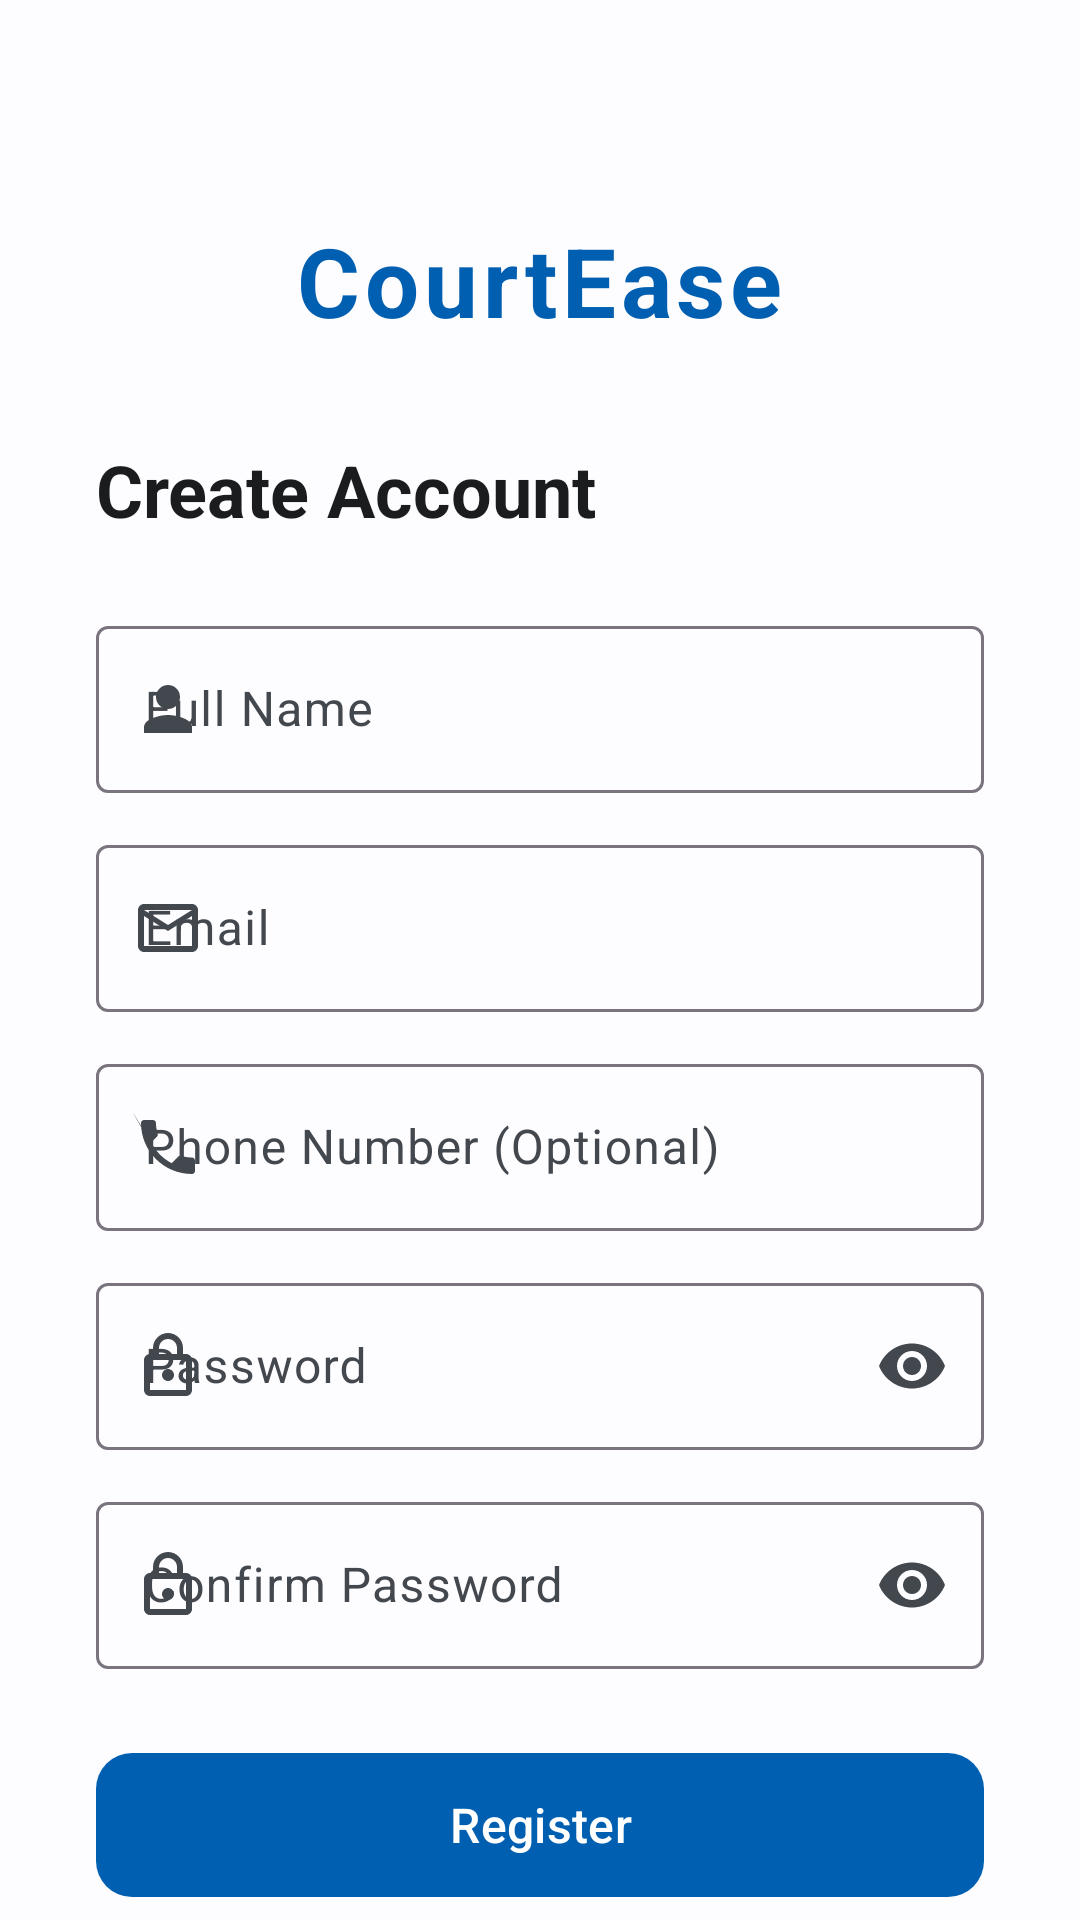

Produce the Android XML layout that renders to this screen, including the resource entries it uses.
<!-- AndroidManifest.xml: application theme Theme.CourtEase -->
<!-- res/layout/activity_register.xml -->
<?xml version="1.0" encoding="utf-8"?>
<androidx.core.widget.NestedScrollView
    xmlns:android="http://schemas.android.com/apk/res/android"
    xmlns:app="http://schemas.android.com/apk/res-auto"
    xmlns:tools="http://schemas.android.com/tools"
    android:layout_width="match_parent"
    android:layout_height="match_parent"
    android:fillViewport="true"
    android:background="?attr/colorSurface"
    tools:context=".activities.RegisterActivity">

    <androidx.constraintlayout.widget.ConstraintLayout
        android:layout_width="match_parent"
        android:layout_height="wrap_content"
        android:padding="32dp">

        <com.google.android.material.button.MaterialButton
            android:id="@+id/btnBack"
            style="@style/Widget.Material3.Button.IconButton"
            android:layout_width="wrap_content"
            android:layout_height="wrap_content"
            app:icon="@drawable/ic_back"
            app:layout_constraintStart_toStartOf="parent"
            app:layout_constraintTop_toTopOf="parent"
            android:visibility="gone"/> 

        <TextView
            android:id="@+id/tvLogo"
            android:layout_width="wrap_content"
            android:layout_height="wrap_content"
            android:text="@string/app_name"
            android:textColor="?attr/colorPrimary"
            android:textSize="32sp"
            android:textStyle="bold"
            android:letterSpacing="0.05"
            app:layout_constraintEnd_toEndOf="parent"
            app:layout_constraintStart_toStartOf="parent"
            app:layout_constraintTop_toTopOf="parent"
            android:layout_marginTop="40dp"/>

        <TextView
            android:id="@+id/tvTitle"
            android:layout_width="wrap_content"
            android:layout_height="wrap_content"
            android:text="@string/create_account"
            android:textColor="?attr/colorOnSurface"
            android:textSize="24sp"
            android:textStyle="bold"
            app:layout_constraintStart_toStartOf="parent"
            app:layout_constraintTop_toBottomOf="@id/tvLogo"
            android:layout_marginTop="32dp"/>

        <com.google.android.material.textfield.TextInputLayout
            android:id="@+id/nameLayout"
            style="@style/Widget.Material3.TextInputLayout.OutlinedBox"
            android:layout_width="0dp"
            android:layout_height="wrap_content"
            android:layout_marginTop="24dp"
            app:startIconDrawable="@drawable/ic_person"
            app:layout_constraintEnd_toEndOf="parent"
            app:layout_constraintStart_toStartOf="parent"
            app:layout_constraintTop_toBottomOf="@id/tvTitle">

            <com.google.android.material.textfield.TextInputEditText
                android:id="@+id/etName"
                android:layout_width="match_parent"
                android:layout_height="wrap_content"
                android:hint="Full Name"
                android:inputType="textPersonName"/>

        </com.google.android.material.textfield.TextInputLayout>

        <com.google.android.material.textfield.TextInputLayout
            android:id="@+id/emailLayout"
            style="@style/Widget.Material3.TextInputLayout.OutlinedBox"
            android:layout_width="0dp"
            android:layout_height="wrap_content"
            android:layout_marginTop="12dp"
            app:startIconDrawable="@drawable/ic_email"
            app:layout_constraintEnd_toEndOf="parent"
            app:layout_constraintStart_toStartOf="parent"
            app:layout_constraintTop_toBottomOf="@id/nameLayout">

            <com.google.android.material.textfield.TextInputEditText
                android:id="@+id/etEmail"
                android:layout_width="match_parent"
                android:layout_height="wrap_content"
                android:hint="Email"
                android:inputType="textEmailAddress"/>

        </com.google.android.material.textfield.TextInputLayout>

        <com.google.android.material.textfield.TextInputLayout
            android:id="@+id/phoneLayout"
            style="@style/Widget.Material3.TextInputLayout.OutlinedBox"
            android:layout_width="0dp"
            android:layout_height="wrap_content"
            android:layout_marginTop="12dp"
            app:startIconDrawable="@drawable/ic_phone"
            app:layout_constraintEnd_toEndOf="parent"
            app:layout_constraintStart_toStartOf="parent"
            app:layout_constraintTop_toBottomOf="@id/emailLayout">

            <com.google.android.material.textfield.TextInputEditText
                android:id="@+id/etPhone"
                android:layout_width="match_parent"
                android:layout_height="wrap_content"
                android:hint="Phone Number (Optional)"
                android:inputType="phone"/>

        </com.google.android.material.textfield.TextInputLayout>

        <com.google.android.material.textfield.TextInputLayout
            android:id="@+id/passwordLayout"
            style="@style/Widget.Material3.TextInputLayout.OutlinedBox"
            android:layout_width="0dp"
            android:layout_height="wrap_content"
            android:layout_marginTop="12dp"
            app:endIconMode="password_toggle"
            app:startIconDrawable="@drawable/ic_lock"
            app:layout_constraintEnd_toEndOf="parent"
            app:layout_constraintStart_toStartOf="parent"
            app:layout_constraintTop_toBottomOf="@id/phoneLayout">

            <com.google.android.material.textfield.TextInputEditText
                android:id="@+id/etPassword"
                android:layout_width="match_parent"
                android:layout_height="wrap_content"
                android:hint="Password"
                android:inputType="textPassword"/>

        </com.google.android.material.textfield.TextInputLayout>

        <com.google.android.material.textfield.TextInputLayout
            android:id="@+id/confirmPasswordLayout"
            style="@style/Widget.Material3.TextInputLayout.OutlinedBox"
            android:layout_width="0dp"
            android:layout_height="wrap_content"
            android:layout_marginTop="12dp"
            app:endIconMode="password_toggle"
            app:startIconDrawable="@drawable/ic_lock"
            app:layout_constraintEnd_toEndOf="parent"
            app:layout_constraintStart_toStartOf="parent"
            app:layout_constraintTop_toBottomOf="@id/passwordLayout">

            <com.google.android.material.textfield.TextInputEditText
                android:id="@+id/etConfirmPassword"
                android:layout_width="match_parent"
                android:layout_height="wrap_content"
                android:hint="Confirm Password"
                android:inputType="textPassword"/>

        </com.google.android.material.textfield.TextInputLayout>

        <com.google.android.material.button.MaterialButton
            android:id="@+id/btnRegister"
            android:layout_width="0dp"
            android:layout_height="56dp"
            android:text="@string/register"
            android:textSize="16sp"
            app:cornerRadius="12dp"
            app:layout_constraintEnd_toEndOf="parent"
            app:layout_constraintStart_toStartOf="parent"
            app:layout_constraintTop_toBottomOf="@id/confirmPasswordLayout"
            android:layout_marginTop="24dp"/>

        <com.google.android.material.button.MaterialButton
            android:id="@+id/tvLogin"
            style="@style/Widget.Material3.Button.TextButton"
            android:layout_width="wrap_content"
            android:layout_height="wrap_content"
            android:text="@string/already_have_account"
            app:layout_constraintBottom_toBottomOf="parent"
            app:layout_constraintEnd_toEndOf="parent"
            app:layout_constraintStart_toStartOf="parent"
            app:layout_constraintTop_toBottomOf="@id/btnRegister"
            android:layout_marginTop="24dp"
            android:layout_marginBottom="16dp"/>

    </androidx.constraintlayout.widget.ConstraintLayout>

</androidx.core.widget.NestedScrollView>
<!-- resources referenced by this layout -->
<resources>
  <!-- drawable ic_back (drawable) -->
  <vector xmlns:android="http://schemas.android.com/apk/res/android"
      android:width="24dp"
      android:height="24dp"
      android:viewportWidth="24"
      android:viewportHeight="24"
      android:tint="?attr/colorOnSurface">
      <path
          android:fillColor="@android:color/white"
          android:pathData="L20,11H7.83l5.59,-5.59L12,4l-8,8 8,8 1.41,-1.41L7.83,13H20v-2z"/>
  </vector>
  <!-- drawable ic_email (drawable) -->
  <vector xmlns:android="http://schemas.android.com/apk/res/android"
      android:width="24dp"
      android:height="24dp"
      android:viewportWidth="24"
      android:viewportHeight="24"
      android:tint="?attr/colorOnSurfaceVariant">
      <path
          android:fillColor="@android:color/white"
          android:pathData="L20,4L4,4c-1.1,0 -1.99,0.9 -1.99,2L2,18c0,1.1 0.9,2 2,2h16c1.1,0 2,-0.9 2,-2L22,6c0,-1.1 -0.9,-2 -2,-2zM20,18L4,18L4,8l8,5 8,-5v10zM12,11L4,6h16l-8,5z"/>
  </vector>
  <!-- drawable ic_lock (drawable) -->
  <vector xmlns:android="http://schemas.android.com/apk/res/android"
      android:width="24dp"
      android:height="24dp"
      android:viewportWidth="24"
      android:viewportHeight="24"
      android:tint="?attr/colorOnSurfaceVariant">
      <path
          android:fillColor="@android:color/white"
          android:pathData="L18,8h-1L17,6c0,-2.76 -2.24,-5 -5,-5S7,3.24 7,6v2L6,8c-1.1,0 -2,0.9 -2,2v10c0,1.1 0.9,2 2,2h12c1.1,0 2,-0.9 2,-2L20,10c0,-1.1 -0.9,-2 -2,-2zM9,6c0,-1.66 1.34,-3 3,-3s3,1.34 3,3v2L9,8L9,6zM18,20L6,20L6,10h12v10zM12,13c-1.1,0 -2,0.9 -2,2s0.9,2 2,2 2,-0.9 2,-2 -0.9,-2 -2,-2z"/>
  </vector>
  <!-- drawable ic_person (drawable) -->
  <vector xmlns:android="http://schemas.android.com/apk/res/android"
      android:width="24dp"
      android:height="24dp"
      android:viewportWidth="24"
      android:viewportHeight="24"
      android:tint="?attr/colorOnSurfaceVariant">
      <path
          android:fillColor="@android:color/white"
          android:pathData="L12,12c2.21,0 4,-1.79 4,-4s-1.79,-4 -4,-4 -4,1.79 -4,4 1.79,4 4,4zM12,14c-2.67,0 -8,1.34 -8,4v2h16v-2c0,-2.66 -5.33,-4 -8,-4z"/>
  </vector>
  <!-- drawable ic_phone (drawable) -->
  <vector xmlns:android="http://schemas.android.com/apk/res/android"
      android:width="24dp"
      android:height="24dp"
      android:viewportWidth="24"
      android:viewportHeight="24"
      android:tint="?attr/colorOnSurfaceVariant">
      <path
          android:fillColor="@android:color/white"
          android:pathData="L6.62,10.79c1.44,2.83 3.76,5.14 6.59,6.59l2.2,-2.2c0.27,-0.27 0.67,-0.36 1.02,-0.24 1.12,0.37 2.33,0.57 3.57,0.57 0.55,0 1,0.45 1,1V20c0,0.55 -0.45,1 -1,1 -9.39,0 -17,-7.61 -17,-17 0,-0.55 0.45,-1 1,-1H7c0.55,0 1,0.45 1,1 0,1.25 0.2,2.45 0.57,3.57 0.11,0.35 0.03,0.75 -0.25,1.02l-2.2,2.2z"/>
  </vector>
  <string name="already_have_account">Already have an account? Login</string>
  <string name="app_name">CourtEase</string>
  <string name="create_account">Create Account</string>
  <string name="register">Register</string>
  <style name="Theme.CourtEase" parent="Base.Theme.CourtEase" />
  <color name="primary">#005FB0</color>
  <color name="onPrimary">#FFFFFF</color>
  <color name="primaryContainer">#D1E4FF</color>
  <color name="onPrimaryContainer">#001D36</color>
  <color name="secondary">#535F70</color>
  <color name="onSecondary">#FFFFFF</color>
  <color name="secondaryContainer">#D7E3F7</color>
  <color name="onSecondaryContainer">#101C2B</color>
  <color name="surface">#FDFCFF</color>
  <color name="onSurface">#1A1C1E</color>
  <color name="surfaceVariant">#DFE2EB</color>
  <color name="onSurfaceVariant">#43474E</color>
</resources>
